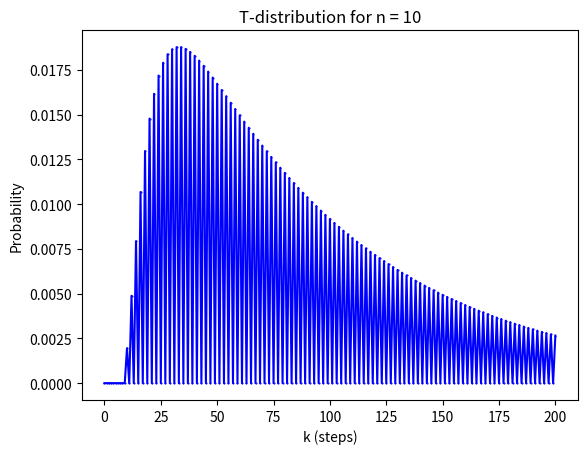

Write the Python code that produced this figure.
import numpy as np # Numerical operation libraries
import math

# Creates transition matrix
def T_matrix(n): 
    s = 2*n+1
    matrix = np.zeros((s, s), dtype=object)
    for i in range(1, s - 1):
        matrix[i-1, i] = 1   # sub-diagonal
        matrix[i+1, i] = 1   # super-diagonal
    return matrix

# Creates initial state vector
def c0(n):
    c0_list = []
    for k in range(n+1):
        c0_list.append(int(math.comb(n, k)))
        if k != n:  
            c0_list.append(0)
    return np.array(c0_list, dtype=object).reshape(-1, 1)

# Creates extraction vector
def e(n): 
    e = [0 for _ in range(2*n+1)]
    e[0] = 1
    e[-1] = 1
    return np.array(e, dtype=object).reshape(-1, 1)

# Computes the number of valid paths at step k
def paths(n, k): 
    if k < n or (k-n) % 2 != 0: # Impossible starting conditions
        return 0
    
    # Create transition matrix
    T = T_matrix(n)

    # Create initial state vector
    C = c0(n)

    # Create extraction vector
    E = e(n)

    return ((np.linalg.matrix_power(T, k-n) @ C).T @ E)[0,0] # Computing the number of valid paths using (T^(k-n) * c0) · e

# Computes the probability of meeting at step k
def Pr(n, k): 
    return 2**(-k) * paths(n, k) # Implements equation (2)

# Computes T-distribution for specific n, up to step k=200
def t_distribution(n, length=200):
    return np.array([Pr(n, k) for k in range(length+1)], dtype=object)

if __name__ == "__main__":
    n = 10  # Example value for n

    distribution = t_distribution(n) # Computed T-distribution

    # Example visualization
    import matplotlib.pyplot as plt

    plt.plot(range(len(distribution)), distribution, marker='.', linestyle='-', color='blue', markersize=1)
    plt.xlabel('k (steps)')
    plt.ylabel('Probability')
    plt.title(f'T-distribution for n = {n}')
    plt.show()
